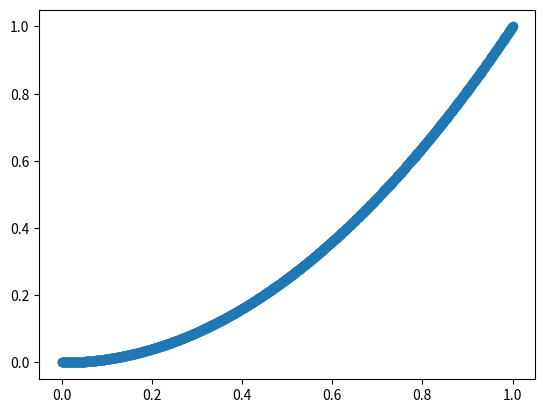

This chart was generated by the following Python code: (Note: this script raises an exception after producing the figure.)
import time
import math
import numpy as np
import matplotlib.pyplot as plt

x_train = np.linspace(0, 1, 1000).reshape(1,-1)
y_train = np.square(x_train)

x_train.shape, y_train.shape

plt.scatter(x_train, y_train)

def initialize_parameters(layer_dims):
    parameters = {}
    L = len(layer_dims)

    for l in range(1, L):
        parameters[f'W{l}'] = np.random.randn(layer_dims[l], layer_dims[l-1])*0.01
        parameters[f'b{l}'] = np.zeros((layer_dims[l], 1))
    
    return parameters

def linear_forward(A, W, b):
    """
    Linear part of forward propagation.
    Arguments:
    A -- activations from previous layer / input data. dim: (previous layer, num of examples)
    W -- weights matrix. dim: (current layer, previous layer)
    b -- bias vector. dim: (current layer, 1)
    Returns:
    Z -- input of activation function;
    cache -- stored for backward pass later
    """

    Z = np.dot(W, A) + b
    cache = (A, W, b)

    return Z, cache

def relu(Z):
    A = np.maximum(0,Z)
    cache = Z
    return A, cache

def sigmoid(Z):
    A = 1/(1+np.exp(-Z))
    cache = Z
    return A, cache

def activation_forward(A_prev, W, b, activation):
    Z, linear_cache = linear_forward(A_prev, W, b)
    if activation == 'relu':
        A, activation_cache = relu(Z)
    elif activation == 'sigmoid':
        A, activation_cache = sigmoid(Z)
    cache = (linear_cache, activation_cache)
    return A, cache

def model_forward(X, parameters):
    """
    Forward propagation.
    X -- input data (input dim, number of examples);
    parameters -- output of initialize_parameters()

    Returns:
    A_last: last post activation value;
    caches -- list of caches for each step
    """
    caches = []
    A = X
    L = len(parameters) // 2

    for l in range(1, L):
        A_prev = A
        A, cache = activation_forward(A_prev, parameters[f'W{l}'], parameters[f'b{l}'], 'relu')
        caches.append(cache)
    
    A_last, cache = activation_forward(A, parameters[f'W{L}'], parameters[f'b{L}'], 'sigmoid')
    caches.append(cache)

    return A_last, caches

def compute_mae(A_last, Y):

    m = Y.shape[1]
    mae = abs(np.sum(A_last - Y) / m)
    return mae

def compute_approx_error(A_last, Y):

    m = Y.shape[1]
    approx = abs(1 - np.linalg.norm(A_last) / np.linalg.norm(Y)) # to avoid division by 0
    return approx

compute_mae(np.linspace(0.5, 1, 5).reshape(1,-1), np.linspace(0, 1, 5).reshape(1,-1))

def linear_backward(dZ, cache):
    """
    Linear portion of backprop for 1 layer.
    dZ - gradient of the cost with respect to linear output (of current layer l)
    cache - tuple of (A_prev, W, b) from forward of this layer
    Returns:
    dA_prev -- gradient of the cost with respect to the activation (of the previous layer l-1), same shape as A_prev
    dW -- gradient of the cost with respect to W (current layer l), same shape as W
    db -- gradient of the cost with respect to b (current layer l), same shape as b
    """

    A_prev, W, b = cache
    m = A_prev.shape[1]

    dW = np.dot(dZ, A_prev.T) / m
    db = np.sum(dZ, axis = 1, keepdims = True) / m
    dA_prev = np.dot(W.T, dZ)

    return dA_prev, dW, db

def relu_backward(dA, cache):
    Z = cache
    dZ = np.array(dA, copy=True)

    dZ[Z<=0] = 0

    return dZ

def sigmoid_backward(dA, cache):
    Z = cache

    s = 1/(1+np.exp(-Z))
    dZ = dA*s*(1-s)

    return dZ

def activation_backward(dA, cache, activation):
    """
    Backprop for linear -> activation.
    
    Arguments:
    dA -- post-activation gradient for current layer l 
    cache -- tuple of values (linear_cache, activation_cache) for computing backward propagation
    activation -- activation to be used in this layer: "sigmoid" or "relu"
    
    Returns:
    dA_prev -- Gradient of the cost with respect to the activation (of the previous layer l-1), same shape as A_prev
    dW -- Gradient of the cost with respect to W (current layer l), same shape as W
    db -- Gradient of the cost with respect to b (current layer l), same shape as b
    """
    linear_cache, activation_cache = cache

    if activation == 'relu':
        dZ = relu_backward(dA, activation_cache)
    else:
        dZ = sigmoid_backward(dA, activation_cache)
    
    dA_prev, dW, db = linear_backward(dA, linear_cache)
    return dA_prev, dW, db

def model_backward(A_last, Y, caches):
    grads = {}
    L = len(caches)

    dA_last = ((A_last > Y).astype(np.int) * 2) - 1  # derivative for MAE: 1 if Ypred > Ytrue, -1 otherwise

    current_cache = caches[L-1]
    grads[f'dA{L-1}'], grads[f'dW{L}'], grads[f'db{L}']  = activation_backward(dA_last, current_cache, sigmoid)

    for l in reversed(range(L-1)):
        current_cache = caches[l]
        dA_prev_temp, dW_temp, db_temp = activation_backward(grads[f'dA{l+1}'], current_cache, 'relu')
        grads[f'dA{l}'] = dA_prev_temp
        grads[f'dW{l+1}'] = dW_temp
        grads[f'db{l+1}'] = db_temp
    
    return grads

def update_parameters(parameters, grads, learning_rate):
    L = len(parameters) // 2
    for l in range(L):
        parameters[f'W{l+1}'] -= learning_rate * grads[f'dW{l+1}']
        parameters[f'b{l+1}'] -= learning_rate * grads[f'db{l+1}']
    return parameters

def model(X, Y, nodes_hidden, num_layers, learning_rate = 0.001, num_epochs = 1000, print_cost = False):
    np.random.seed(42)
    grads = {}
    costs = []
    m = X.shape[1]

    layer_dims = [1] + [nodes_hidden]*num_layers + [1]

    parameters = initialize_parameters(layer_dims)

    for i in range(1, num_epochs+1):
        A_last, caches = model_forward(X, parameters)
        cost = compute_mae(A_last, Y)

        grads = model_backward(A_last, Y, caches)

        parameters = update_parameters(parameters, grads, learning_rate)

        if print_cost and i % 200 == 0:
            print ("Cost after iteration %i: %f" %(i, cost))
        costs.append(cost)

    plt.plot(np.squeeze(costs))
    plt.ylabel('cost')
    plt.xlabel('epochs (per hundreds)')
    plt.title("Learning rate =" + str(learning_rate))
    plt.show()
    print(f'Minimal cost: {min(costs)}, at {costs.index(min(costs)) + 1} epochs')
    
    return parameters

parameters = model(x_train, y_train, 4, 10, num_epochs = 3000, print_cost = True)  # 2612 эпох - минимальное значение.

